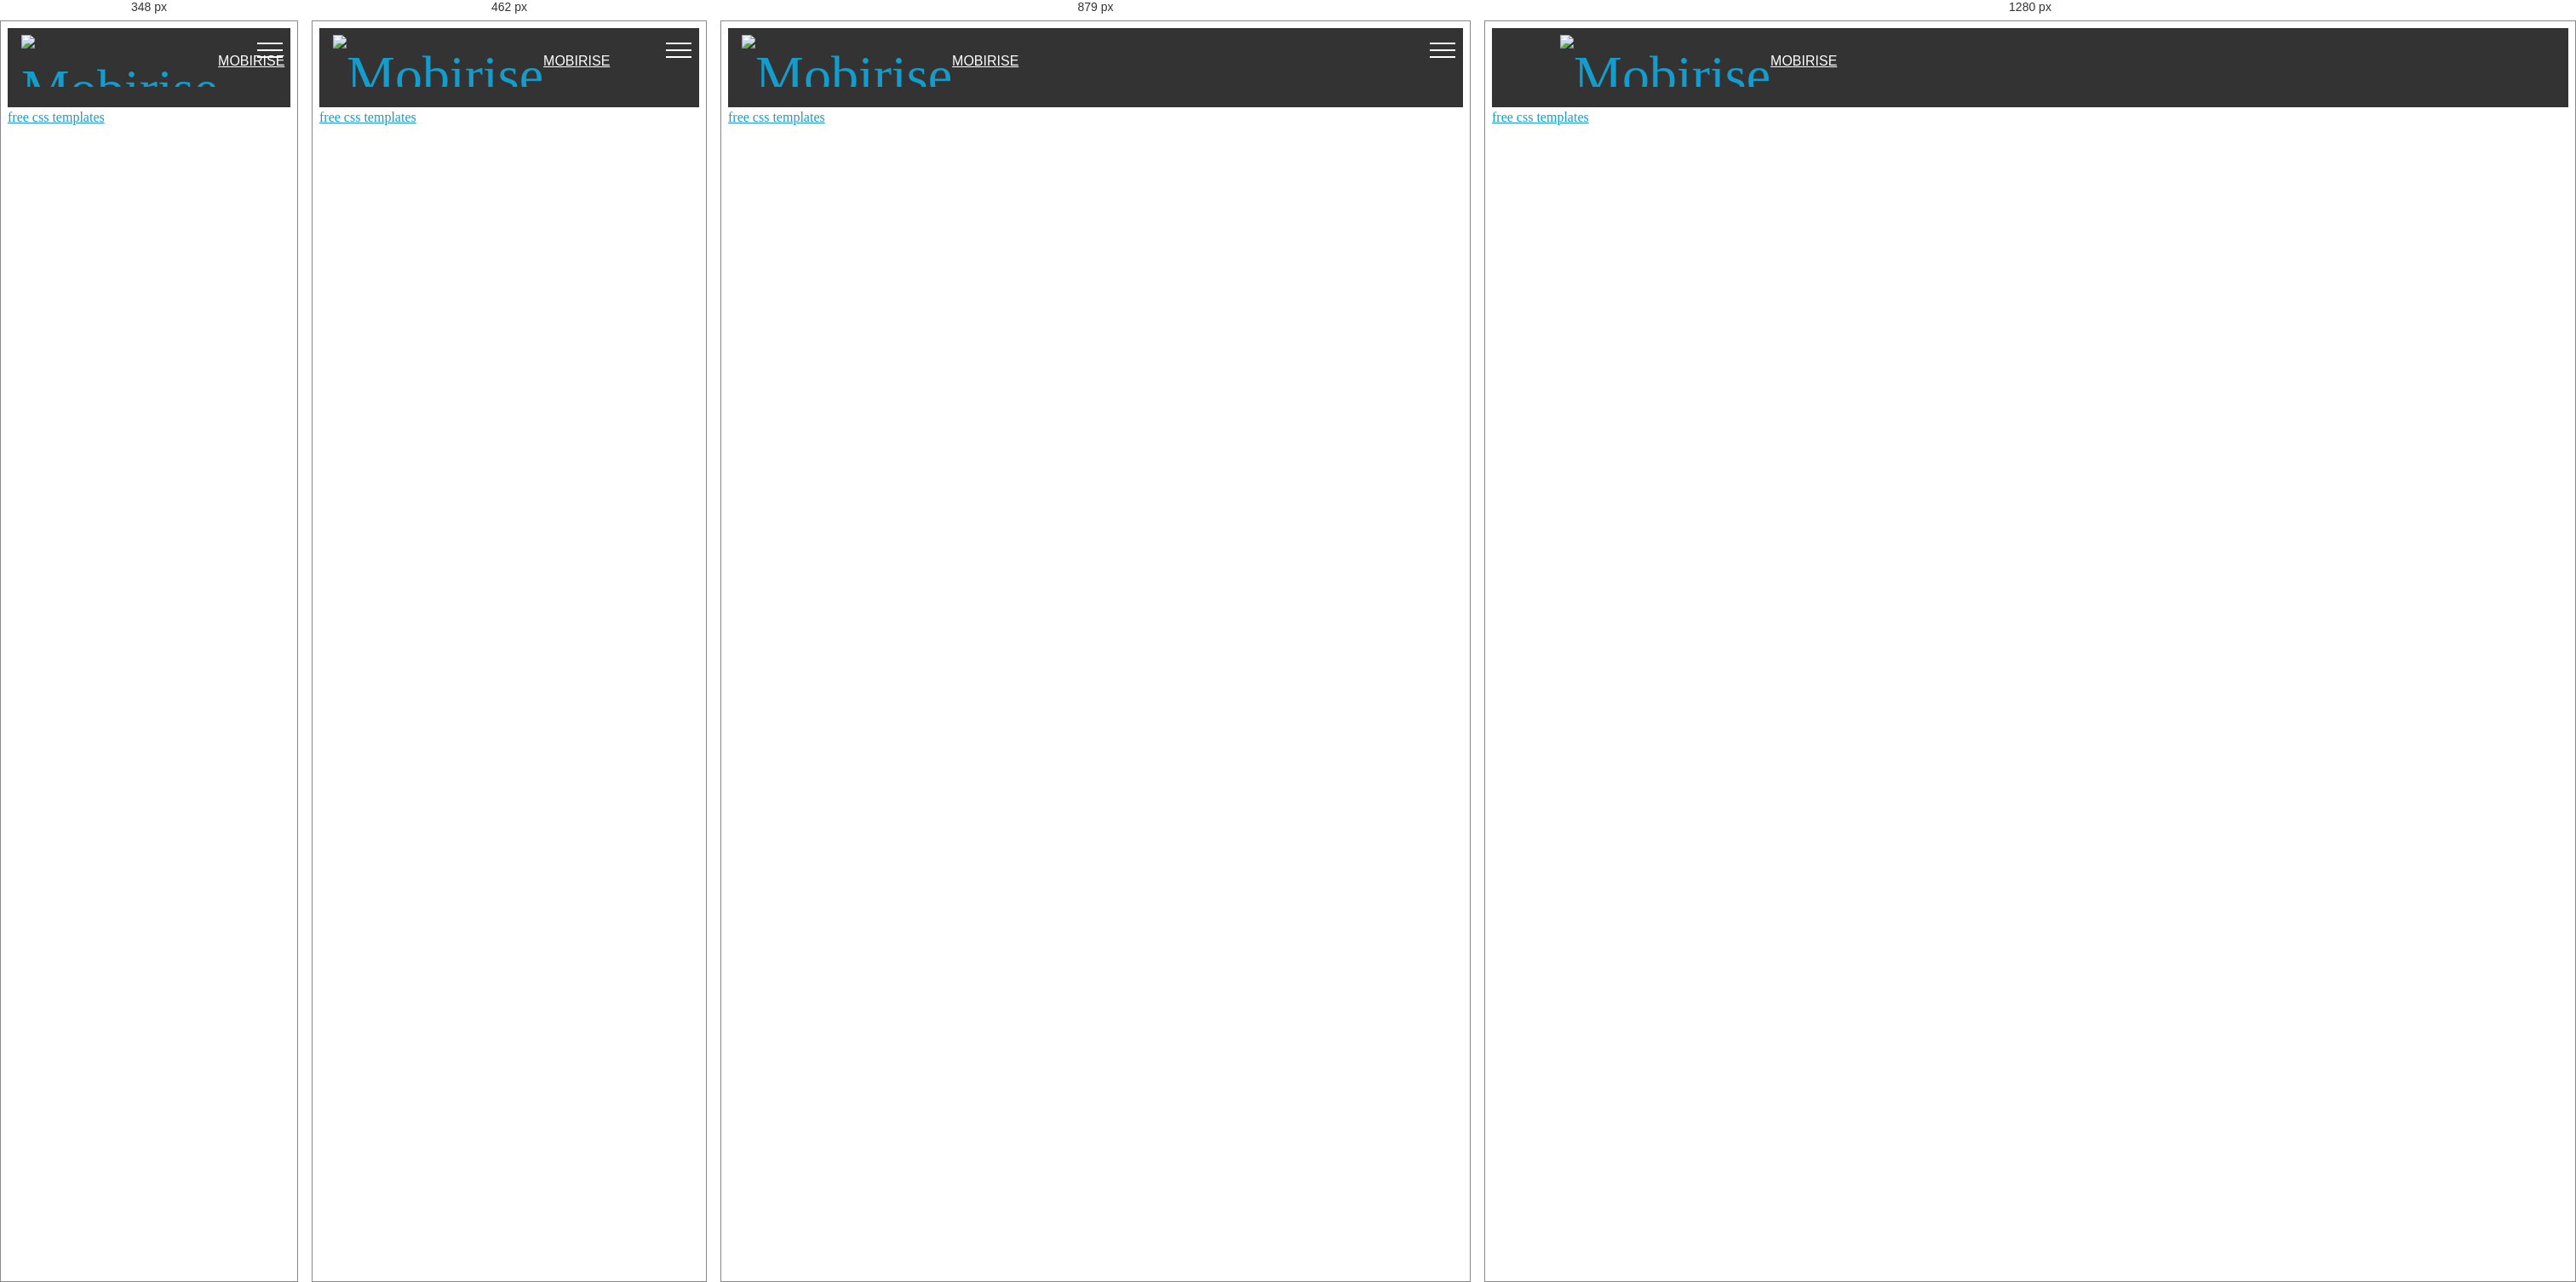
Rendered at 348 px, 462 px, 879 px and 1280 px, left to right.

<!-- file: page2.html -->
<!DOCTYPE html>
<html >
<head>
  <!-- Site made with Mobirise Website Builder v4.8.6, https://mobirise.com -->
  <meta charset="UTF-8">
  <meta http-equiv="X-UA-Compatible" content="IE=edge">
  <meta name="generator" content="Mobirise v4.8.6, mobirise.com">
  <meta name="viewport" content="width=device-width, initial-scale=1, minimum-scale=1">
  <link rel="shortcut icon" href="assets/images/logo2.png" type="image/x-icon">
  <meta name="description" content="Web Builder Description">
  <title>Page 2</title>
  <link rel="stylesheet" href="assets/web/assets/mobirise-icons/mobirise-icons.css">
  <link rel="stylesheet" href="assets/tether/tether.min.css">
  <link rel="stylesheet" href="assets/bootstrap/css/bootstrap.min.css">
  <link rel="stylesheet" href="assets/bootstrap/css/bootstrap-grid.min.css">
  <link rel="stylesheet" href="assets/bootstrap/css/bootstrap-reboot.min.css">
  <link rel="stylesheet" href="assets/dropdown/css/style.css">
  <link rel="stylesheet" href="assets/theme/css/style.css">
  <link rel="stylesheet" href="assets/mobirise/css/mbr-additional.css" type="text/css">
  
  
  
</head>
<body>
  <section class="menu cid-qTkzRZLJNu" once="menu" id="menu1-6">

    

    <nav class="navbar navbar-expand beta-menu navbar-dropdown align-items-center navbar-fixed-top navbar-toggleable-sm">
        <button class="navbar-toggler navbar-toggler-right" type="button" data-toggle="collapse" data-target="#navbarSupportedContent" aria-controls="navbarSupportedContent" aria-expanded="false" aria-label="Toggle navigation">
            <div class="hamburger">
                <span></span>
                <span></span>
                <span></span>
                <span></span>
            </div>
        </button>
        <div class="menu-logo">
            <div class="navbar-brand">
                <span class="navbar-logo">
                    <a href="https://mobirise.com">
                         <img src="assets/images/logo2.png" alt="Mobirise" style="height: 3.8rem;">
                    </a>
                </span>
                <span class="navbar-caption-wrap"><a class="navbar-caption text-white display-4" href="https://mobirise.com">
                        MOBIRISE
                    </a></span>
            </div>
        </div>
        <div class="collapse navbar-collapse" id="navbarSupportedContent">
            <ul class="navbar-nav nav-dropdown" data-app-modern-menu="true"><li class="nav-item">
                    <a class="nav-link link text-white display-4" href="https://mobirise.com">
                        <span class="mbri-home mbr-iconfont mbr-iconfont-btn"></span>
                        Services
                    </a>
                </li>
                <li class="nav-item">
                    <a class="nav-link link text-white display-4" href="https://mobirise.com"><span class="mbri-search mbr-iconfont mbr-iconfont-btn"></span>
                        
                        About Us
                    </a>
                </li></ul>
            <div class="navbar-buttons mbr-section-btn"><a class="btn btn-sm btn-primary display-4" href="https://mobirise.com">
                    <span class="mbri-save mbr-iconfont mbr-iconfont-btn "></span>
                    Try It Now!
                </a></div>
        </div>
    </nav>
</section>


  <section class="engine"><a href="https://mobirise.info/x">free css templates</a></section><script src="assets/web/assets/jquery/jquery.min.js"></script>
  <script src="assets/popper/popper.min.js"></script>
  <script src="assets/tether/tether.min.js"></script>
  <script src="assets/bootstrap/js/bootstrap.min.js"></script>
  <script src="assets/smoothscroll/smooth-scroll.js"></script>
  <script src="assets/dropdown/js/script.min.js"></script>
  <script src="assets/touchswipe/jquery.touch-swipe.min.js"></script>
  <script src="assets/theme/js/script.js"></script>
  
  
</body>
</html>

/* @media block from mbr-additional.css */
@media (max-width: 768px) {
  .display-1 {
    font-size: 3.4rem;
    font-size: calc( 2.1374999999999997rem + (4.25 - 2.1374999999999997) * ((100vw - 20rem) / (48 - 20)));
    line-height: calc( 1.4 * (2.1374999999999997rem + (4.25 - 2.1374999999999997) * ((100vw - 20rem) / (48 - 20))));
  }
  .display-2 {
    font-size: 2.4rem;
    font-size: calc( 1.7rem + (3 - 1.7) * ((100vw - 20rem) / (48 - 20)));
    line-height: calc( 1.4 * (1.7rem + (3 - 1.7) * ((100vw - 20rem) / (48 - 20))));
  }
  .display-4 {
    font-size: 0.8rem;
    font-size: calc( 1rem + (1 - 1) * ((100vw - 20rem) / (48 - 20)));
    line-height: calc( 1.4 * (1rem + (1 - 1) * ((100vw - 20rem) / (48 - 20))));
  }
  .display-5 {
    font-size: 1.2rem;
    font-size: calc( 1.175rem + (1.5 - 1.175) * ((100vw - 20rem) / (48 - 20)));
    line-height: calc( 1.4 * (1.175rem + (1.5 - 1.175) * ((100vw - 20rem) / (48 - 20))));
  }
}

/* @media block from mbr-additional.css */
@media (max-width: 767px) {
  .mbr-arrow {
    display: none;
  }
}

/* @media block from mbr-additional.css */
@media (max-width: 349px) {
  .form2 input[type="email"] {
    border-radius: 100px !important;
  }
  .form2 .input-group-btn a.btn {
    border-radius: 100px !important;
  }
  .form2 .input-group-btn button[type="submit"] {
    border-radius: 100px !important;
  }
}

/* @media block from mbr-additional.css */
@media (max-width: 767px) {
  .btn {
    font-size: .75rem !important;
  }
  .btn .mbr-iconfont {
    font-size: 1rem !important;
  }
}

/* @media block from mbr-additional.css */
@media (min-width: 576px) {
  .offset-sm-0 {
    margin-left: 0%;
  }
  .offset-sm-1 {
    margin-left: 8.33333%;
  }
  .offset-sm-2 {
    margin-left: 16.66667%;
  }
  .offset-sm-3 {
    margin-left: 25%;
  }
  .offset-sm-4 {
    margin-left: 33.33333%;
  }
  .offset-sm-5 {
    margin-left: 41.66667%;
  }
  .offset-sm-6 {
    margin-left: 50%;
  }
  .offset-sm-7 {
    margin-left: 58.33333%;
  }
  .offset-sm-8 {
    margin-left: 66.66667%;
  }
  .offset-sm-9 {
    margin-left: 75%;
  }
  .offset-sm-10 {
    margin-left: 83.33333%;
  }
  .offset-sm-11 {
    margin-left: 91.66667%;
  }
}

/* @media block from mbr-additional.css */
@media (min-width: 768px) {
  .offset-md-0 {
    margin-left: 0%;
  }
  .offset-md-1 {
    margin-left: 8.33333%;
  }
  .offset-md-2 {
    margin-left: 16.66667%;
  }
  .offset-md-3 {
    margin-left: 25%;
  }
  .offset-md-4 {
    margin-left: 33.33333%;
  }
  .offset-md-5 {
    margin-left: 41.66667%;
  }
  .offset-md-6 {
    margin-left: 50%;
  }
  .offset-md-7 {
    margin-left: 58.33333%;
  }
  .offset-md-8 {
    margin-left: 66.66667%;
  }
  .offset-md-9 {
    margin-left: 75%;
  }
  .offset-md-10 {
    margin-left: 83.33333%;
  }
  .offset-md-11 {
    margin-left: 91.66667%;
  }
}

/* @media block from mbr-additional.css */
@media (min-width: 992px) {
  .offset-lg-0 {
    margin-left: 0%;
  }
  .offset-lg-1 {
    margin-left: 8.33333%;
  }
  .offset-lg-2 {
    margin-left: 16.66667%;
  }
  .offset-lg-3 {
    margin-left: 25%;
  }
  .offset-lg-4 {
    margin-left: 33.33333%;
  }
  .offset-lg-5 {
    margin-left: 41.66667%;
  }
  .offset-lg-6 {
    margin-left: 50%;
  }
  .offset-lg-7 {
    margin-left: 58.33333%;
  }
  .offset-lg-8 {
    margin-left: 66.66667%;
  }
  .offset-lg-9 {
    margin-left: 75%;
  }
  .offset-lg-10 {
    margin-left: 83.33333%;
  }
  .offset-lg-11 {
    margin-left: 91.66667%;
  }
}

/* @media block from mbr-additional.css */
@media (min-width: 1200px) {
  .offset-xl-0 {
    margin-left: 0%;
  }
  .offset-xl-1 {
    margin-left: 8.33333%;
  }
  .offset-xl-2 {
    margin-left: 16.66667%;
  }
  .offset-xl-3 {
    margin-left: 25%;
  }
  .offset-xl-4 {
    margin-left: 33.33333%;
  }
  .offset-xl-5 {
    margin-left: 41.66667%;
  }
  .offset-xl-6 {
    margin-left: 50%;
  }
  .offset-xl-7 {
    margin-left: 58.33333%;
  }
  .offset-xl-8 {
    margin-left: 66.66667%;
  }
  .offset-xl-9 {
    margin-left: 75%;
  }
  .offset-xl-10 {
    margin-left: 83.33333%;
  }
  .offset-xl-11 {
    margin-left: 91.66667%;
  }
}

/* @media block from mbr-additional.css */
@media (max-width: 575px) {
  .navbar-toggleable .navbar-nav .dropdown-menu {
    position: static;
    float: none;
  }
  .navbar-toggleable > .container {
    padding-right: 0;
    padding-left: 0;
  }
}

/* @media block from mbr-additional.css */
@media (min-width: 576px) {
  .navbar-toggleable {
    -webkit-box-orient: horizontal;
    -webkit-box-direction: normal;
    -webkit-flex-direction: row;
    -ms-flex-direction: row;
    flex-direction: row;
    -webkit-flex-wrap: nowrap;
    -ms-flex-wrap: nowrap;
    flex-wrap: nowrap;
    -webkit-box-align: center;
    -webkit-align-items: center;
    -ms-flex-align: center;
    align-items: center;
  }
  .navbar-toggleable .navbar-nav {
    -webkit-box-orient: horizontal;
    -webkit-box-direction: normal;
    -webkit-flex-direction: row;
    -ms-flex-direction: row;
    flex-direction: row;
  }
  .navbar-toggleable .navbar-nav .nav-link {
    padding-right: .5rem;
    padding-left: .5rem;
  }
  .navbar-toggleable > .container {
    display: -webkit-box;
    display: -webkit-flex;
    display: -ms-flexbox;
    display: flex;
    -webkit-flex-wrap: nowrap;
    -ms-flex-wrap: nowrap;
    flex-wrap: nowrap;
    -webkit-box-align: center;
    -webkit-align-items: center;
    -ms-flex-align: center;
    align-items: center;
  }
  .navbar-toggleable .navbar-collapse {
    display: -webkit-box !important;
    display: -webkit-flex !important;
    display: -ms-flexbox !important;
    display: flex !important;
    width: 100%;
  }
  .navbar-toggleable .navbar-toggler {
    display: none;
  }
}

/* @media block from mbr-additional.css */
@media (max-width: 767px) {
  .navbar-toggleable-sm .navbar-nav .dropdown-menu {
    position: static;
    float: none;
  }
  .navbar-toggleable-sm > .container {
    padding-right: 0;
    padding-left: 0;
  }
}

/* @media block from mbr-additional.css */
@media (min-width: 768px) {
  .navbar-toggleable-sm {
    -webkit-box-orient: horizontal;
    -webkit-box-direction: normal;
    -webkit-flex-direction: row;
    -ms-flex-direction: row;
    flex-direction: row;
    -webkit-flex-wrap: nowrap;
    -ms-flex-wrap: nowrap;
    flex-wrap: nowrap;
    -webkit-box-align: center;
    -webkit-align-items: center;
    -ms-flex-align: center;
    align-items: center;
  }
  .navbar-toggleable-sm .navbar-nav {
    -webkit-box-orient: horizontal;
    -webkit-box-direction: normal;
    -webkit-flex-direction: row;
    -ms-flex-direction: row;
    flex-direction: row;
  }
  .navbar-toggleable-sm .navbar-nav .nav-link {
    padding-right: .5rem;
    padding-left: .5rem;
  }
  .navbar-toggleable-sm > .container {
    display: -webkit-box;
    display: -webkit-flex;
    display: -ms-flexbox;
    display: flex;
    -webkit-flex-wrap: nowrap;
    -ms-flex-wrap: nowrap;
    flex-wrap: nowrap;
    -webkit-box-align: center;
    -webkit-align-items: center;
    -ms-flex-align: center;
    align-items: center;
  }
  .navbar-toggleable-sm .navbar-collapse {
    display: none;
    width: 100%;
  }
  .navbar-toggleable-sm .navbar-toggler {
    display: none;
  }
}

/* @media block from mbr-additional.css */
@media (max-width: 991px) {
  .navbar-toggleable-md .navbar-nav .dropdown-menu {
    position: static;
    float: none;
  }
  .navbar-toggleable-md > .container {
    padding-right: 0;
    padding-left: 0;
  }
}

/* @media block from mbr-additional.css */
@media (min-width: 992px) {
  .navbar-toggleable-md {
    -webkit-box-orient: horizontal;
    -webkit-box-direction: normal;
    -webkit-flex-direction: row;
    -ms-flex-direction: row;
    flex-direction: row;
    -webkit-flex-wrap: nowrap;
    -ms-flex-wrap: nowrap;
    flex-wrap: nowrap;
    -webkit-box-align: center;
    -webkit-align-items: center;
    -ms-flex-align: center;
    align-items: center;
  }
  .navbar-toggleable-md .navbar-nav {
    -webkit-box-orient: horizontal;
    -webkit-box-direction: normal;
    -webkit-flex-direction: row;
    -ms-flex-direction: row;
    flex-direction: row;
  }
  .navbar-toggleable-md .navbar-nav .nav-link {
    padding-right: .5rem;
    padding-left: .5rem;
  }
  .navbar-toggleable-md > .container {
    display: -webkit-box;
    display: -webkit-flex;
    display: -ms-flexbox;
    display: flex;
    -webkit-flex-wrap: nowrap;
    -ms-flex-wrap: nowrap;
    flex-wrap: nowrap;
    -webkit-box-align: center;
    -webkit-align-items: center;
    -ms-flex-align: center;
    align-items: center;
  }
  .navbar-toggleable-md .navbar-collapse {
    display: -webkit-box !important;
    display: -webkit-flex !important;
    display: -ms-flexbox !important;
    display: flex !important;
    width: 100%;
  }
  .navbar-toggleable-md .navbar-toggler {
    display: none;
  }
}

/* @media block from mbr-additional.css */
@media (max-width: 1199px) {
  .navbar-toggleable-lg .navbar-nav .dropdown-menu {
    position: static;
    float: none;
  }
  .navbar-toggleable-lg > .container {
    padding-right: 0;
    padding-left: 0;
  }
}

/* @media block from mbr-additional.css */
@media (min-width: 1200px) {
  .navbar-toggleable-lg {
    -webkit-box-orient: horizontal;
    -webkit-box-direction: normal;
    -webkit-flex-direction: row;
    -ms-flex-direction: row;
    flex-direction: row;
    -webkit-flex-wrap: nowrap;
    -ms-flex-wrap: nowrap;
    flex-wrap: nowrap;
    -webkit-box-align: center;
    -webkit-align-items: center;
    -ms-flex-align: center;
    align-items: center;
  }
  .navbar-toggleable-lg .navbar-nav {
    -webkit-box-orient: horizontal;
    -webkit-box-direction: normal;
    -webkit-flex-direction: row;
    -ms-flex-direction: row;
    flex-direction: row;
  }
  .navbar-toggleable-lg .navbar-nav .nav-link {
    padding-right: .5rem;
    padding-left: .5rem;
  }
  .navbar-toggleable-lg > .container {
    display: -webkit-box;
    display: -webkit-flex;
    display: -ms-flexbox;
    display: flex;
    -webkit-flex-wrap: nowrap;
    -ms-flex-wrap: nowrap;
    flex-wrap: nowrap;
    -webkit-box-align: center;
    -webkit-align-items: center;
    -ms-flex-align: center;
    align-items: center;
  }
  .navbar-toggleable-lg .navbar-collapse {
    display: -webkit-box !important;
    display: -webkit-flex !important;
    display: -ms-flexbox !important;
    display: flex !important;
    width: 100%;
  }
  .navbar-toggleable-lg .navbar-toggler {
    display: none;
  }
}

/* @media block from mbr-additional.css */
@media (max-width: 991px) {
  .cid-qTkzRZLJNu .navbar-expand {
    flex-direction: column;
  }
  .cid-qTkzRZLJNu img {
    height: 3.8rem !important;
  }
  .cid-qTkzRZLJNu .btn {
    display: flex;
  }
  .cid-qTkzRZLJNu button.navbar-toggler {
    display: block;
  }
  .cid-qTkzRZLJNu .navbar-brand {
    margin-left: 1rem !important;
  }
  .cid-qTkzRZLJNu .navbar-toggleable-sm {
    flex-direction: column;
    -webkit-flex-direction: column;
  }
  .cid-qTkzRZLJNu .navbar-collapse {
    display: none !important;
    padding-right: 0 !important;
  }
  .cid-qTkzRZLJNu .navbar-collapse.collapsing,
  .cid-qTkzRZLJNu .navbar-collapse.show {
    display: block !important;
  }
  .cid-qTkzRZLJNu .navbar-collapse.collapsing .navbar-nav,
  .cid-qTkzRZLJNu .navbar-collapse.show .navbar-nav {
    display: block;
    text-align: center;
  }
  .cid-qTkzRZLJNu .navbar-collapse.collapsing .navbar-nav .nav-item,
  .cid-qTkzRZLJNu .navbar-collapse.show .navbar-nav .nav-item {
    clear: both;
  }
  .cid-qTkzRZLJNu .navbar-collapse.collapsing .navbar-buttons,
  .cid-qTkzRZLJNu .navbar-collapse.show .navbar-buttons {
    text-align: center;
  }
  .cid-qTkzRZLJNu .navbar-collapse.collapsing .navbar-buttons:last-child,
  .cid-qTkzRZLJNu .navbar-collapse.show .navbar-buttons:last-child {
    margin-bottom: 1rem;
  }
  .cid-qTkzRZLJNu .dropdown .dropdown-menu {
    width: 100%;
    text-align: center;
    position: relative;
    opacity: 0;
    display: block;
    height: 0;
    visibility: hidden;
    padding: 0;
    transition-duration: .5s;
    transition-property: opacity,padding,height;
  }
  .cid-qTkzRZLJNu .dropdown.open > .dropdown-menu {
    position: relative;
    opacity: 1;
    height: auto;
    padding: 1.4rem 0;
    visibility: visible;
  }
  .cid-qTkzRZLJNu .dropdown .dropdown-submenu {
    left: 0;
    text-align: center;
    width: 100%;
  }
  .cid-qTkzRZLJNu .dropdown .dropdown-toggle[data-toggle="dropdown-submenu"]::after {
    margin-top: 0;
    position: inherit;
    right: 0;
    top: 50%;
    display: inline-block;
    width: 0;
    height: 0;
    margin-left: .3em;
    vertical-align: middle;
    content: "";
    border-top: .30em solid;
    border-right: .30em solid transparent;
    border-left: .30em solid transparent;
  }
}

/* @media block from mbr-additional.css */
@media (min-width: 767px) {
  .cid-qTkzRZLJNu .menu-logo {
    flex-shrink: 0;
  }
}

/* @media block from mbr-additional.css */
@media (max-width: 767px) {
  .cid-qTkAaeaxX5 .content {
    text-align: center;
  }
  .cid-qTkAaeaxX5 .content > div:not(:last-child) {
    margin-bottom: 2rem;
  }
}

/* @media block from mbr-additional.css */
@media (max-width: 767px) {
  .cid-qTkAaeaxX5 .media-wrap {
    margin-bottom: 1rem;
  }
}

/* @media block from mbr-additional.css */
@media (max-width: 767px) {
  .cid-qTkAaeaxX5 .footer-lower .copyright {
    margin-bottom: 1rem;
    text-align: center;
  }
}

/* @media block from mbr-additional.css */
@media (max-width: 767px) {
  .cid-qTkAaeaxX5 .footer-lower .social-list {
    justify-content: center;
    -webkit-justify-content: center;
  }
}

/* @media block from mbr-additional.css */
@media (max-width: 768px) {
  .cid-rfz5LjPK1R .image-block {
    width: 100% !important;
  }
}

/* @media block from mbr-additional.css */
@media (max-width: 991px) {
  .cid-qTkzRZLJNu .navbar-expand {
    flex-direction: column;
  }
  .cid-qTkzRZLJNu img {
    height: 3.8rem !important;
  }
  .cid-qTkzRZLJNu .btn {
    display: flex;
  }
  .cid-qTkzRZLJNu button.navbar-toggler {
    display: block;
  }
  .cid-qTkzRZLJNu .navbar-brand {
    margin-left: 1rem !important;
  }
  .cid-qTkzRZLJNu .navbar-toggleable-sm {
    flex-direction: column;
    -webkit-flex-direction: column;
  }
  .cid-qTkzRZLJNu .navbar-collapse {
    display: none !important;
    padding-right: 0 !important;
  }
  .cid-qTkzRZLJNu .navbar-collapse.collapsing,
  .cid-qTkzRZLJNu .navbar-collapse.show {
    display: block !important;
  }
  .cid-qTkzRZLJNu .navbar-collapse.collapsing .navbar-nav,
  .cid-qTkzRZLJNu .navbar-collapse.show .navbar-nav {
    display: block;
    text-align: center;
  }
  .cid-qTkzRZLJNu .navbar-collapse.collapsing .navbar-nav .nav-item,
  .cid-qTkzRZLJNu .navbar-collapse.show .navbar-nav .nav-item {
    clear: both;
  }
  .cid-qTkzRZLJNu .navbar-collapse.collapsing .navbar-buttons,
  .cid-qTkzRZLJNu .navbar-collapse.show .navbar-buttons {
    text-align: center;
  }
  .cid-qTkzRZLJNu .navbar-collapse.collapsing .navbar-buttons:last-child,
  .cid-qTkzRZLJNu .navbar-collapse.show .navbar-buttons:last-child {
    margin-bottom: 1rem;
  }
  .cid-qTkzRZLJNu .dropdown .dropdown-menu {
    width: 100%;
    text-align: center;
    position: relative;
    opacity: 0;
    display: block;
    height: 0;
    visibility: hidden;
    padding: 0;
    transition-duration: .5s;
    transition-property: opacity,padding,height;
  }
  .cid-qTkzRZLJNu .dropdown.open > .dropdown-menu {
    position: relative;
    opacity: 1;
    height: auto;
    padding: 1.4rem 0;
    visibility: visible;
  }
  .cid-qTkzRZLJNu .dropdown .dropdown-submenu {
    left: 0;
    text-align: center;
    width: 100%;
  }
  .cid-qTkzRZLJNu .dropdown .dropdown-toggle[data-toggle="dropdown-submenu"]::after {
    margin-top: 0;
    position: inherit;
    right: 0;
    top: 50%;
    display: inline-block;
    width: 0;
    height: 0;
    margin-left: .3em;
    vertical-align: middle;
    content: "";
    border-top: .30em solid;
    border-right: .30em solid transparent;
    border-left: .30em solid transparent;
  }
}

/* @media block from mbr-additional.css */
@media (min-width: 767px) {
  .cid-qTkzRZLJNu .menu-logo {
    flex-shrink: 0;
  }
}

/* @media block from mbr-additional.css */
@media (max-width: 991px) {
  .cid-qTkzRZLJNu .navbar-expand {
    flex-direction: column;
  }
  .cid-qTkzRZLJNu img {
    height: 3.8rem !important;
  }
  .cid-qTkzRZLJNu .btn {
    display: flex;
  }
  .cid-qTkzRZLJNu button.navbar-toggler {
    display: block;
  }
  .cid-qTkzRZLJNu .navbar-brand {
    margin-left: 1rem !important;
  }
  .cid-qTkzRZLJNu .navbar-toggleable-sm {
    flex-direction: column;
    -webkit-flex-direction: column;
  }
  .cid-qTkzRZLJNu .navbar-collapse {
    display: none !important;
    padding-right: 0 !important;
  }
  .cid-qTkzRZLJNu .navbar-collapse.collapsing,
  .cid-qTkzRZLJNu .navbar-collapse.show {
    display: block !important;
  }
  .cid-qTkzRZLJNu .navbar-collapse.collapsing .navbar-nav,
  .cid-qTkzRZLJNu .navbar-collapse.show .navbar-nav {
    display: block;
    text-align: center;
  }
  .cid-qTkzRZLJNu .navbar-collapse.collapsing .navbar-nav .nav-item,
  .cid-qTkzRZLJNu .navbar-collapse.show .navbar-nav .nav-item {
    clear: both;
  }
  .cid-qTkzRZLJNu .navbar-collapse.collapsing .navbar-buttons,
  .cid-qTkzRZLJNu .navbar-collapse.show .navbar-buttons {
    text-align: center;
  }
  .cid-qTkzRZLJNu .navbar-collapse.collapsing .navbar-buttons:last-child,
  .cid-qTkzRZLJNu .navbar-collapse.show .navbar-buttons:last-child {
    margin-bottom: 1rem;
  }
  .cid-qTkzRZLJNu .dropdown .dropdown-menu {
    width: 100%;
    text-align: center;
    position: relative;
    opacity: 0;
    display: block;
    height: 0;
    visibility: hidden;
    padding: 0;
    transition-duration: .5s;
    transition-property: opacity,padding,height;
  }
  .cid-qTkzRZLJNu .dropdown.open > .dropdown-menu {
    position: relative;
    opacity: 1;
    height: auto;
    padding: 1.4rem 0;
    visibility: visible;
  }
  .cid-qTkzRZLJNu .dropdown .dropdown-submenu {
    left: 0;
    text-align: center;
    width: 100%;
  }
  .cid-qTkzRZLJNu .dropdown .dropdown-toggle[data-toggle="dropdown-submenu"]::after {
    margin-top: 0;
    position: inherit;
    right: 0;
    top: 50%;
    display: inline-block;
    width: 0;
    height: 0;
    margin-left: .3em;
    vertical-align: middle;
    content: "";
    border-top: .30em solid;
    border-right: .30em solid transparent;
    border-left: .30em solid transparent;
  }
}

/* @media block from mbr-additional.css */
@media (min-width: 767px) {
  .cid-qTkzRZLJNu .menu-logo {
    flex-shrink: 0;
  }
}